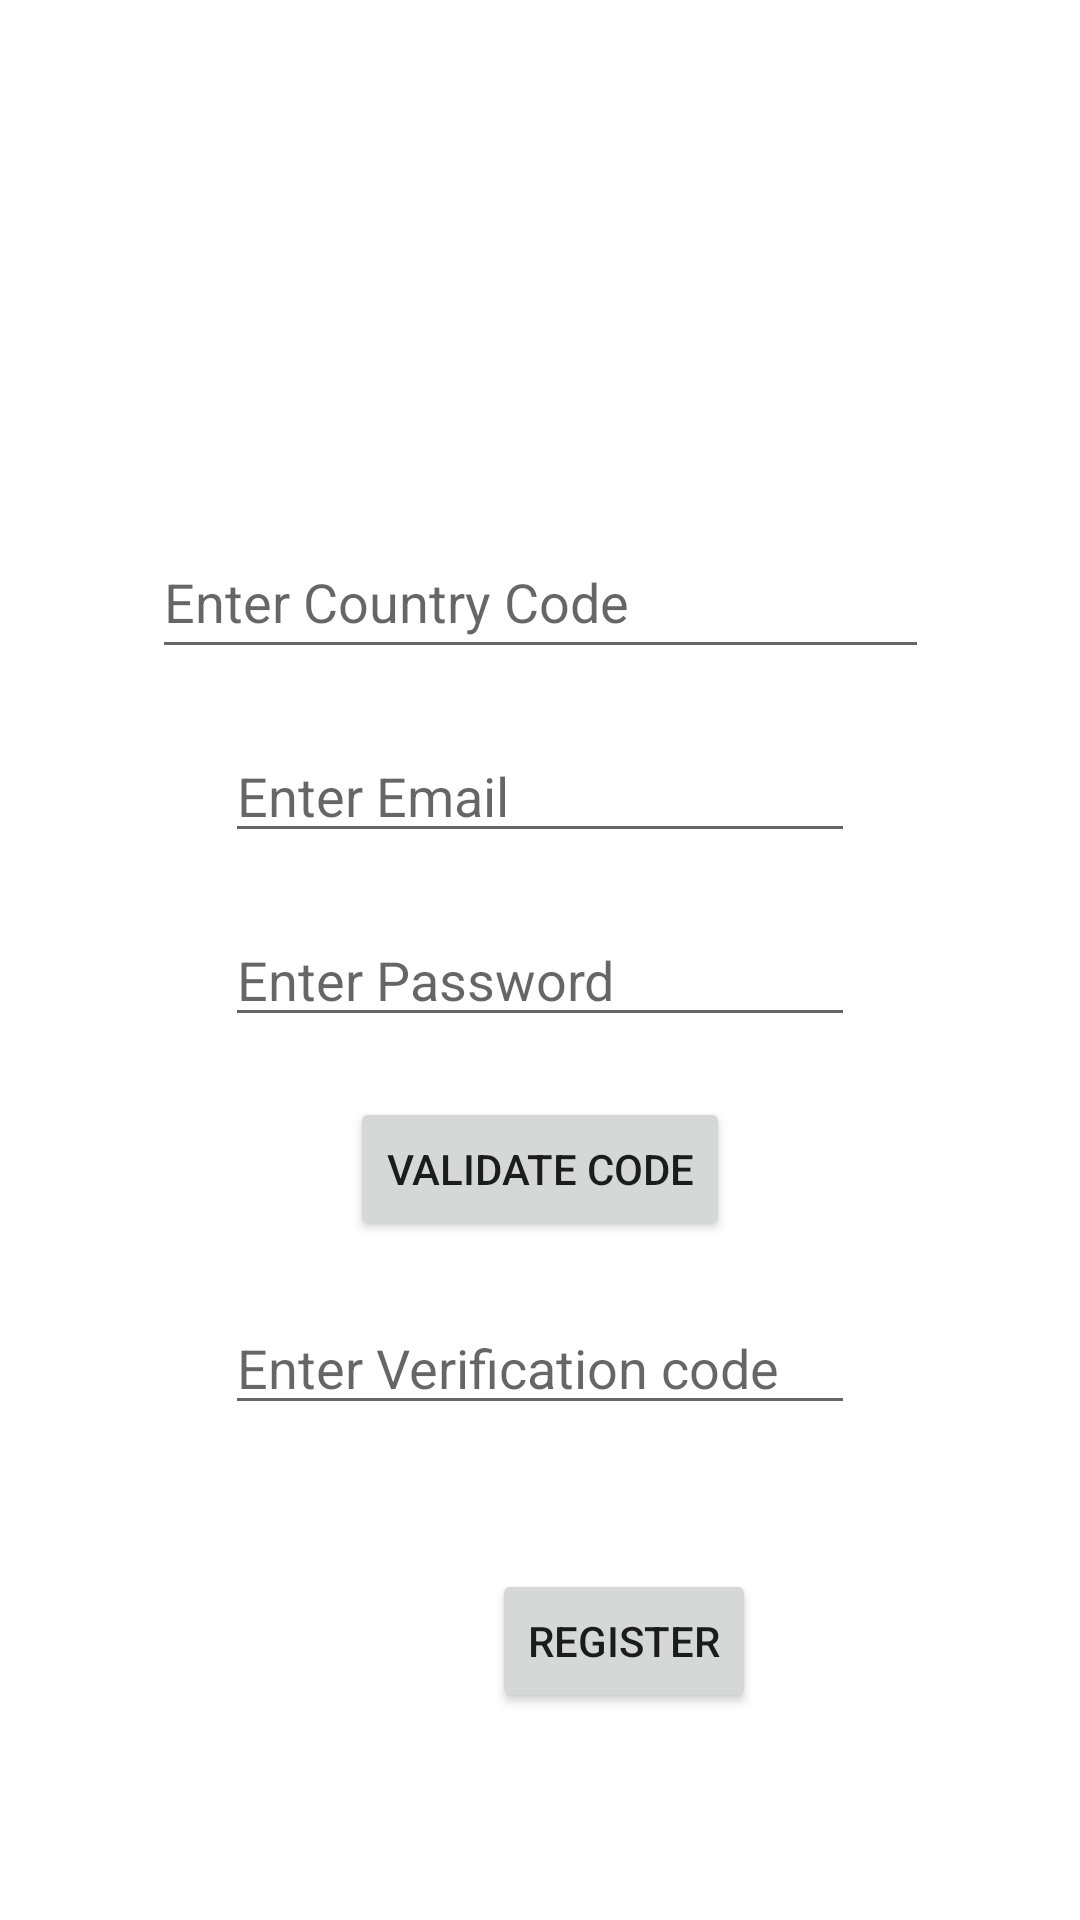

Layout XML and referenced resources for this Android screen:
<!-- AndroidManifest.xml: application theme Theme.CameraSmart -->
<!-- res/layout/activity_register.xml -->
<?xml version="1.0" encoding="utf-8"?>
<androidx.constraintlayout.widget.ConstraintLayout xmlns:android="http://schemas.android.com/apk/res/android"
    xmlns:app="http://schemas.android.com/apk/res-auto"
    xmlns:tools="http://schemas.android.com/tools"
    android:id="@+id/main"
    android:layout_width="match_parent"
    android:layout_height="match_parent"
    tools:context=".RegisterActivity">

    <EditText
        android:id="@+id/et_country_code"
        android:layout_width="259dp"
        android:layout_height="48dp"
        android:ems="10"
        android:hint="Enter Country Code"
        android:inputType="number"
        app:layout_constraintStart_toStartOf="parent"
        app:layout_constraintTop_toTopOf="parent"
        app:layout_constraintEnd_toEndOf="parent"
        app:layout_constraintHorizontal_bias="0.5"
        android:layout_marginTop="175dp"
        />

    <EditText
        android:id="@+id/et_email"
        android:layout_width="wrap_content"
        android:layout_height="wrap_content"
        android:ems="10"
        android:hint="Enter Email"
        android:inputType="textEmailAddress"
        app:layout_constraintTop_toBottomOf="@+id/et_country_code"
        app:layout_constraintStart_toStartOf="parent"
        app:layout_constraintEnd_toEndOf="parent"
        app:layout_constraintHorizontal_bias="0.5"
        android:layout_marginTop="20dp"
        />

    <EditText
        android:id="@+id/et_password"
        android:layout_width="wrap_content"
        android:layout_height="wrap_content"
        android:layout_marginTop="20dp"
        android:ems="10"
        android:hint="Enter Password"
        android:inputType="text|textPassword"
        app:layout_constraintEnd_toEndOf="parent"
        app:layout_constraintHorizontal_bias="0.5"
        app:layout_constraintStart_toStartOf="parent"
        app:layout_constraintTop_toBottomOf="@+id/et_email" />

    <Button
        android:id="@+id/btn_validate"
        android:layout_width="wrap_content"
        android:layout_height="wrap_content"
        android:text="Validate code"
        app:layout_constraintTop_toBottomOf="@+id/et_password"
        app:layout_constraintStart_toStartOf="parent"
        app:layout_constraintEnd_toEndOf="parent"
        app:layout_constraintHorizontal_bias="0.5"
        android:layout_marginTop="20dp"
        />

    <EditText
        android:id="@+id/et_validate_code"
        android:layout_width="wrap_content"
        android:layout_height="wrap_content"
        android:ems="10"
        android:hint="Enter Verification code"
        android:inputType="number"
        app:layout_constraintTop_toBottomOf="@+id/btn_validate"
        app:layout_constraintStart_toStartOf="parent"
        app:layout_constraintEnd_toEndOf="parent"
        app:layout_constraintHorizontal_bias="0.5"
        android:layout_marginTop="20dp"/>

    <Button
        android:id="@+id/btn_Register"
        android:layout_width="wrap_content"
        android:layout_height="wrap_content"
        android:layout_marginStart="164dp"
        android:layout_marginTop="48dp"
        android:text="Register"
        app:layout_constraintStart_toStartOf="parent"
        app:layout_constraintTop_toBottomOf="@+id/et_validate_code" />
</androidx.constraintlayout.widget.ConstraintLayout>
<!-- resources referenced by this layout -->
<resources>
  <style name="Theme.CameraSmart" parent="Theme.MaterialComponents.DayNight.DarkActionBar">
          
          <item name="colorPrimary">@color/purple_500</item>
          <item name="colorPrimaryVariant">@color/purple_700</item>
          <item name="colorOnPrimary">@color/white</item>
          
          <item name="colorSecondary">@color/teal_200</item>
          <item name="colorSecondaryVariant">@color/teal_700</item>
          <item name="colorOnSecondary">@color/black</item>
          
          <item name="android:statusBarColor">?attr/colorPrimaryVariant</item>
          
      </style>
  <!-- not gathered from this repository: default colours our renderer supplied (Android Studio template values) -->
  <color name="purple_500">#FF6200EE</color>
  <color name="purple_700">#FF3700B3</color>
  <color name="teal_200">#FF03DAC5</color>
  <color name="teal_700">#FF018786</color>
  <color name="black">#FF000000</color>
  <color name="white">#FFFFFFFF</color>
</resources>
